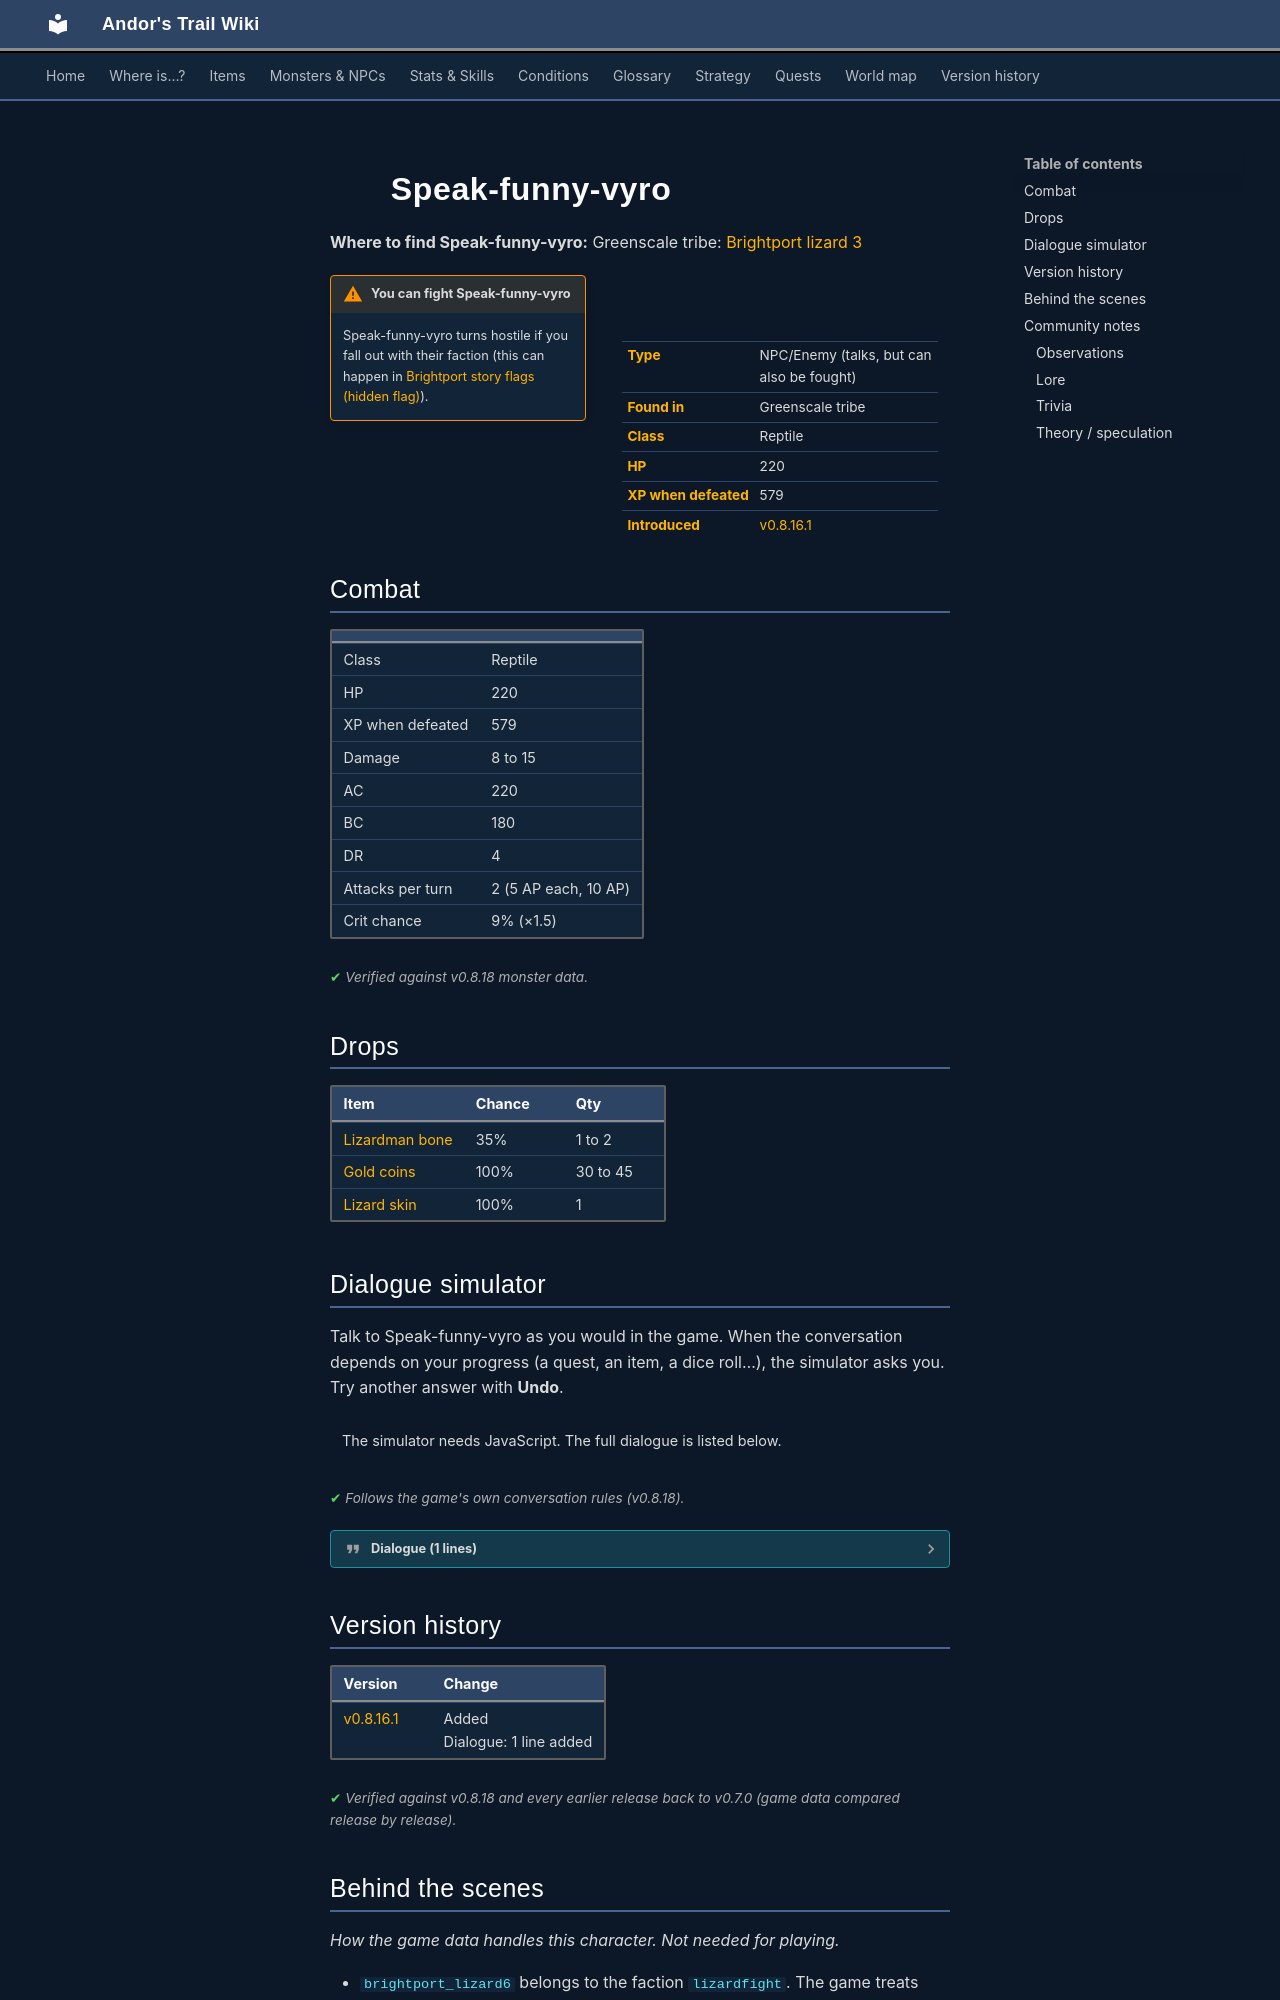

repository: asdfghjkl628/Andor-s-Trail-Wikiiii · page: monsters/brightport_lizard6/index.html · generator: mkdocs

---
description: "Speak-funny-vyro is an NPC you can also fight in Andor's Trail, found in Greenscale tribe."
---

# ![](../assets/icons/monsters/monsters_johny_1.png){ .sprite } Speak-funny-vyro

**Where to find Speak-funny-vyro:** Greenscale tribe: [Brightport lizard 3](../maps/brightport_lizard3.md#pin-npc-brightport_lizard6)

<div class="infobox" markdown>

<p class="ib-img"><img class="sprite" src="../../assets/icons/monsters/monsters_johny_1.png" alt=""></p>

| | |
|---|---|
| **Type** | NPC/Enemy (talks, but can also be fought) |
| **Found in** | Greenscale tribe |
| **Class** | Reptile |
| **HP** | 220 |
| **XP when defeated** | 579 |
| **Introduced** | [v0.8.16.1](../versions/0.8.16.1.md) |

</div>

!!! warning "You can fight Speak-funny-vyro"
    Speak-funny-vyro turns hostile if you fall out with their faction (this can happen in [Brightport story flags (hidden flag)](../quests/brightport_nondisplay.md)).

## Combat

| | |
|---|---|
| Class | Reptile |
| HP | 220 |
| XP when defeated | 579 |
| Damage | 8 to 15 |
| AC | 220 |
| BC | 180 |
| DR | 4 |
| Attacks per turn | 2 (5 AP each, 10 AP) |
| Crit chance | 9% (×1.5) |


<p class="verified">Verified against v0.8.18 monster data.</p>

## Drops

| Item | Chance | Qty |
|---|---|---|
| [Lizardman bone](../items/brightport_bone.md) | 35% | 1 to 2 |
| [Gold coins](../items/gold.md) | 100% | 30 to 45 |
| [Lizard skin](../items/lizard_skin.md) | 100% | 1 |

## Dialogue simulator

Talk to Speak-funny-vyro as you would in the game. When the conversation depends on your progress (a quest, an item, a dice roll…), the simulator asks you. Try another answer with **Undo**.

<div class="dlg-sim" data-src="../../assets/dialogue/brightport_vyro.json" data-npc="Speak-funny-vyro" markdown="0"><noscript>The simulator needs JavaScript. The full dialogue is listed below.</noscript></div>

<p class="verified">Follows the game's own conversation rules (v0.8.18).</p>

??? quote "Dialogue (1 lines)"

    *Exactly as in the game files. Each line appears once; links jump to where a choice leads.*

    <span id="d-brightport_vyro"></span>**`brightport_vyro`** Speak-funny-vyro: “[The lizardman moves it's mouth to speak but no sound comes out.]”




## Version history

| Version | Change |
|---|---|
| [v0.8.16.1](../versions/0.8.16.1.md) | Added<br>Dialogue: 1 line added |

<p class="verified">Verified against v0.8.18 and every earlier release back to v0.7.0 (game data compared release by release).</p>


## Behind the scenes

*How the game data handles this character. Not needed for playing.*

- `brightport_lizard6` belongs to the faction `lizardfight`. The game treats any character as hostile once your standing with its faction is below zero.

??? info "How the XP value is calculated"

    The game computes each enemy's experience value when it loads the data (`MonsterTypeParser.java`):

    XP = ⌈(attacks per turn × attack chance × average damage × (1 + critical skill × critical multiplier) × 3 + HP × (1 + block chance) + 9 × damage resistance) × 0.7⌉

    Percentages are used as fractions (e.g. 60% = 0.6). Enemies whose attacks inflict a condition are worth 50 XP more. The More Exp skill adds a percentage on top.

??? info "Technical information"

    | | |
    |---|---|
    | Entry ID | `brightport_lizard6` |
    | Type (wiki) | NPC/Enemy |
    | Spawn group | `lizard1` |
    | Loot table | `brightport_greenlizard` |
    | Conversation | `brightport_vyro` |
    | Faction | `lizardfight` |
    | Movement | helpOthers |
    | Icon | `monsters_johny:1` |
    | Defined in | `res/raw/monsterlist_brightport.json` |

    Raw data:

    ```json
    {
     "id": "brightport_lizard6",
     "name": "Speak-funny-vyro",
     "iconID": "monsters_johny:1",
     "maxHP": 220,
     "moveCost": 5,
     "unique": 1,
     "monsterClass": "reptile",
     "movementAggressionType": "helpOthers",
     "attackDamage": {
      "min": 8,
      "max": 15
     },
     "spawnGroup": "lizard1",
     "faction": "lizardfight",
     "phraseID": "brightport_vyro",
     "droplistID": "brightport_greenlizard",
     "attackCost": 5,
     "attackChance": 220,
     "criticalSkill": 10,
     "criticalMultiplier": 1.5,
     "blockChance": 180,
     "damageResistance": 4
    }
    ```


## Community notes

<small>Written by players, not generated from game data. **Observations**: what players notice in-game · **Lore**: the in-world story · **Trivia**: real-world facts, references, development history · **Theory / speculation**: unconfirmed ideas; may just be unfinished content</small>
